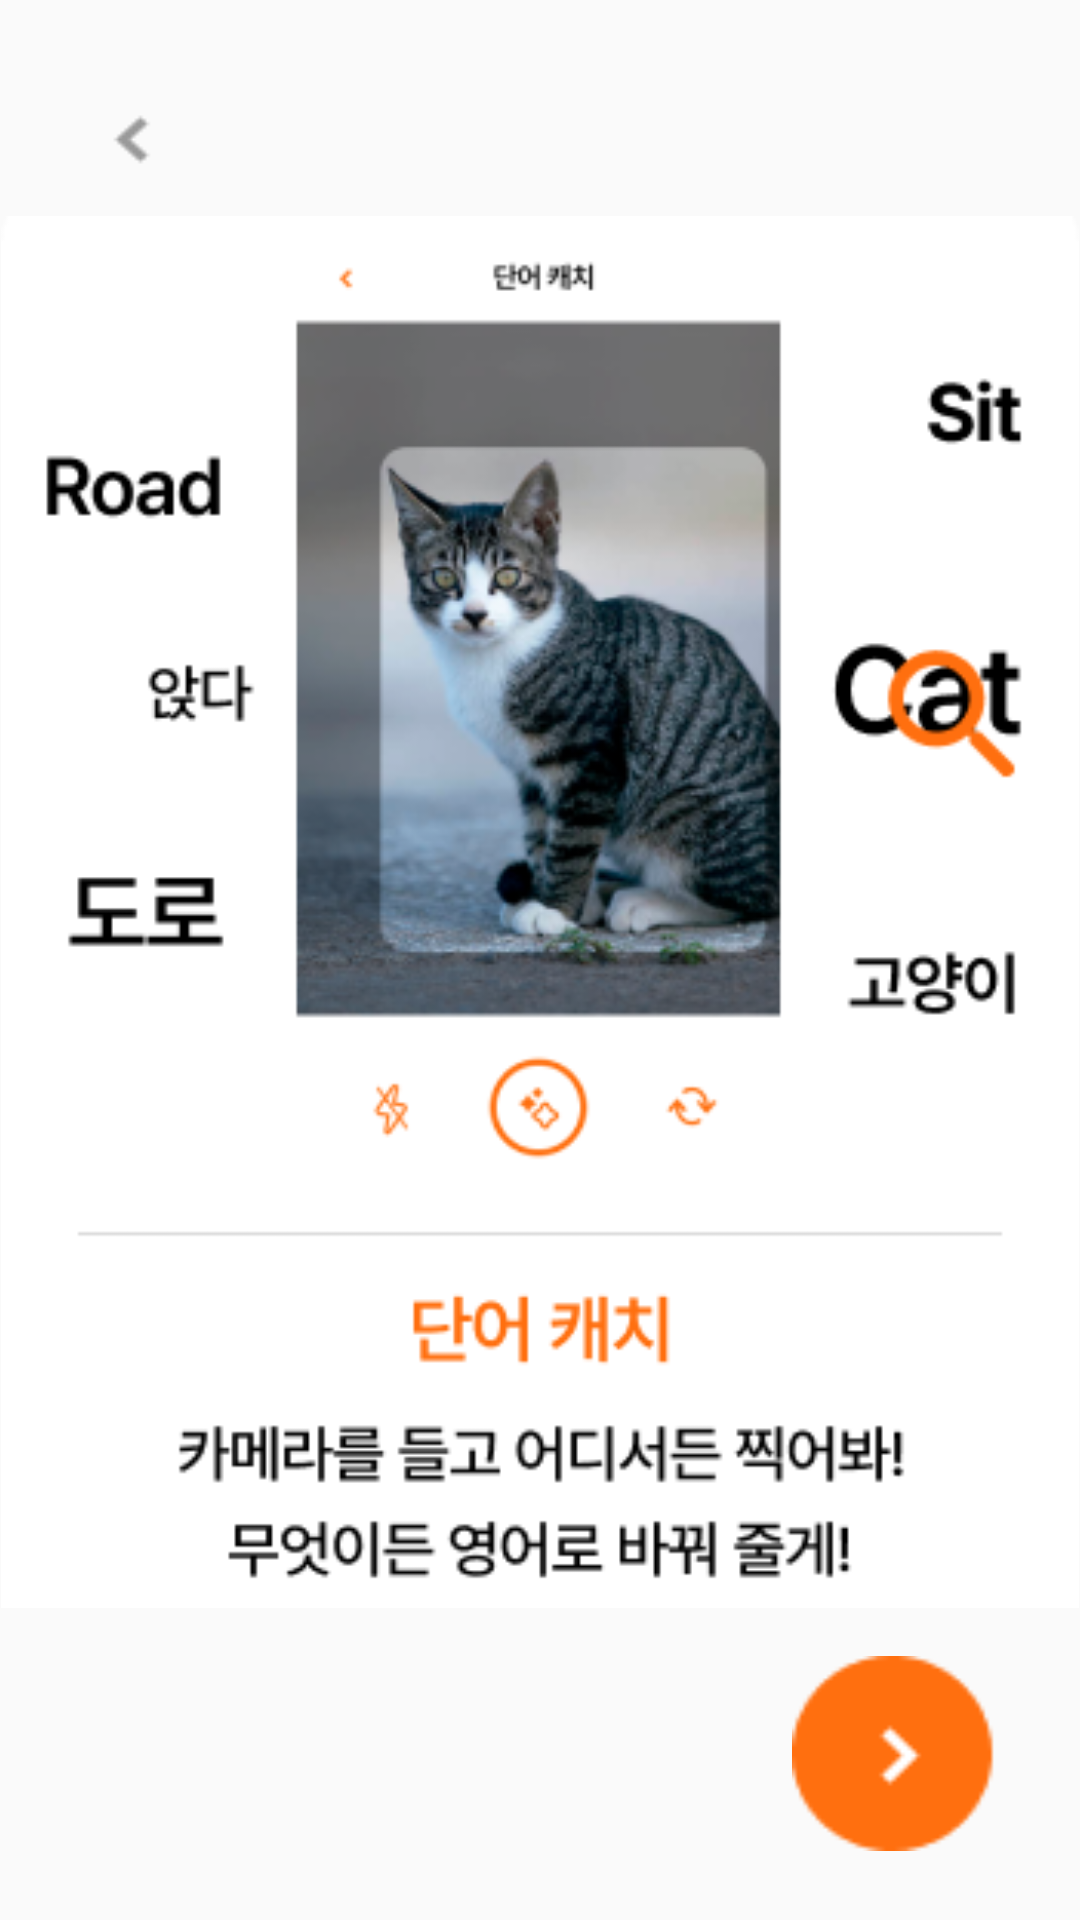

Write the Android layout XML for this screen, with the resource values it uses.
<!-- AndroidManifest.xml: application theme Theme.BODA -->
<!-- res/layout/popup_guide_camera.xml -->
<?xml version="1.0" encoding="utf-8"?>
<androidx.constraintlayout.widget.ConstraintLayout xmlns:android="http://schemas.android.com/apk/res/android"
    xmlns:app="http://schemas.android.com/apk/res-auto"
    xmlns:tools="http://schemas.android.com/tools"
    android:layout_width="match_parent"
    android:layout_height="match_parent">

    <ImageView
        android:id="@+id/imageView14"
        android:layout_width="360dp"
        android:layout_height="464dp"
        android:layout_marginTop="72dp"
        app:layout_constraintEnd_toEndOf="parent"
        app:layout_constraintHorizontal_bias="0.0"
        app:layout_constraintStart_toStartOf="parent"
        app:layout_constraintTop_toTopOf="parent"
        app:srcCompat="@drawable/guide1" />

    <Button
        android:id="@+id/back1"
        android:layout_width="57dp"
        android:layout_height="51dp"
        android:layout_marginStart="16dp"
        android:background="@drawable/back_gray"
        android:contentDescription="back1"
        app:layout_constraintBottom_toTopOf="@+id/imageView14"
        app:layout_constraintStart_toStartOf="parent"
        app:layout_constraintTop_toTopOf="parent"
        app:layout_constraintVertical_bias="1.0" />

    <Button
        android:id="@+id/next6"
        android:layout_width="68dp"
        android:layout_height="65dp"
        android:layout_marginTop="16dp"
        android:layout_marginEnd="28dp"
        android:background="@drawable/ne"
        android:contentDescription="next6"
        app:layout_constraintEnd_toEndOf="parent"
        app:layout_constraintTop_toBottomOf="@+id/imageView14" />

</androidx.constraintlayout.widget.ConstraintLayout>
<!-- resources referenced by this layout -->
<resources>
  <!-- drawable back_gray: png bitmap (drawable, 320 bytes) -->
  <!-- drawable guide1: png bitmap (drawable, 79566 bytes) -->
  <!-- drawable ne: png bitmap (drawable, 923 bytes) -->
  <style name="Theme.BODA" parent="Base.Theme.BODA" />
  <style name="Base.Theme.BODA" parent="Theme.AppCompat.DayNight.NoActionBar">
          
          
      </style>
</resources>
